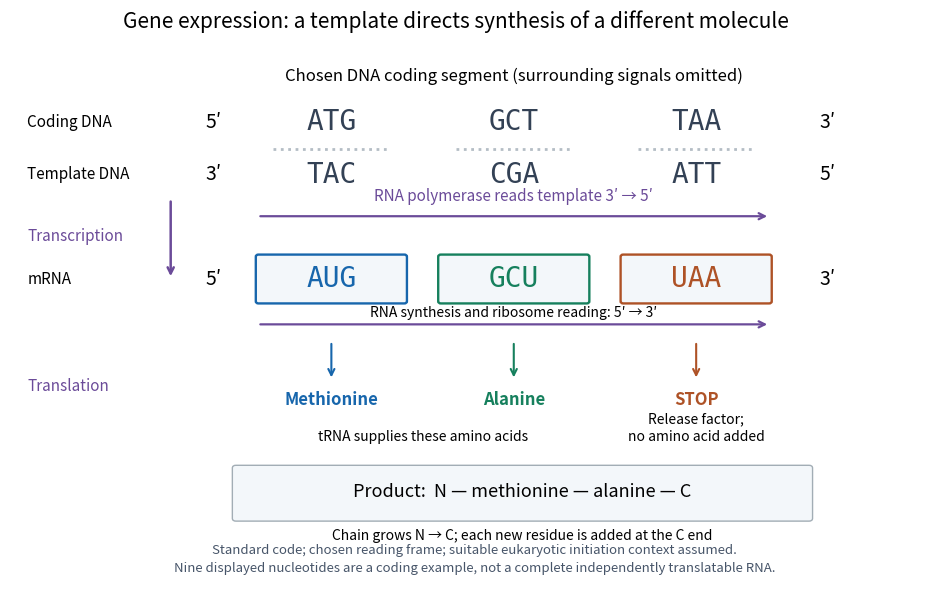

The matplotlib source for this figure: (Note: this script raises an exception after producing the figure.)
"""Original oriented sequence-flow diagram; Python 3.14, Matplotlib.

Build: make _media/gene-expression-transcription-translation.png
Writes an opaque white, same-basename PNG in the current directory.
"""

from pathlib import Path

import matplotlib

matplotlib.use("Agg")
import matplotlib.pyplot as plt
from matplotlib.patches import FancyBboxPatch


def example():
    coding = "ATGGCTTAA"
    template = coding.translate(str.maketrans("ATGC", "TACG"))
    rna = template.translate(str.maketrans("TACG", "AUGC"))
    codons = [rna[i:i + 3] for i in range(0, len(rna), 3)]
    # The three standard-code entries used here; not a complete genetic code.
    meanings = {"AUG": "Methionine", "GCU": "Alanine", "UAA": "STOP"}
    decoded = [meanings[c] for c in codons]
    assert template == "TACCGAATT" and rna == "AUGGCUUAA"
    assert coding.replace("T", "U") == rna
    assert decoded == ["Methionine", "Alanine", "STOP"]
    assert len(rna) == 9 and len(decoded[:-1]) == 2
    assert template[::-1] == "TTAAGCCAT"
    return coding, template, rna, codons, decoded


def main():
    coding, template, rna, codons, decoded = example()
    plt.rcParams.update({"font.size": 11, "figure.facecolor": "white",
                         "axes.facecolor": "white", "savefig.facecolor": "white"})
    fig, ax = plt.subplots(figsize=(9.6, 6.1))
    fig.subplots_adjust(left=0.035, right=0.985, bottom=0.035, top=0.91)
    ax.set(xlim=(-0.2, 10.3), ylim=(-0.15, 7.5))
    ax.axis("off")
    fig.suptitle("Gene expression: a template directs synthesis of a different molecule", fontsize=15)
    centers = [3.5, 5.6, 7.7]
    palette = ["#1766ac", "#16805d", "#ae5226"]

    def row(y, label, sequence, left, right, boxes=False):
        ax.text(0.0, y, label, va="center", fontsize=11)
        ax.text(2.05, y, left, va="center", fontsize=14)
        ax.text(9.12, y, right, va="center", fontsize=14)
        for i, x in enumerate(centers):
            if boxes:
                ax.add_patch(FancyBboxPatch((x - 0.84, y - 0.32), 1.68, 0.64,
                                           boxstyle="round,pad=0.03", facecolor="#f3f7fa",
                                           edgecolor=palette[i], lw=1.7))
            ax.text(x, y, sequence[3 * i:3 * i + 3], family="monospace", fontsize=20,
                    ha="center", va="center", color=palette[i] if boxes else "#334155")

    ax.text(5.6, 7.1, "Chosen DNA coding segment (surrounding signals omitted)", ha="center", fontsize=12)
    row(6.5, "Coding DNA", coding, "5′", "3′")
    row(5.75, "Template DNA", template, "3′", "5′")
    for x in centers:
        ax.plot([x - 0.67, x + 0.67], [6.12, 6.12], color="#b4bdc5", ls=":", lw=2)
    ax.annotate("", (8.55, 5.15), (2.65, 5.15),
                arrowprops={"arrowstyle": "->", "lw": 1.6, "color": "#6b4b99"})
    ax.text(5.6, 5.38, "RNA polymerase reads template 3′ → 5′", ha="center", fontsize=11, color="#6b4b99")
    ax.annotate("", (1.65, 4.25), (1.65, 5.4),
                arrowprops={"arrowstyle": "->", "lw": 1.8, "color": "#6b4b99"})
    ax.text(0.0, 4.8, "Transcription", color="#6b4b99", fontsize=11)
    row(4.25, "mRNA", rna, "5′", "3′", boxes=True)
    ax.annotate("", (8.55, 3.6), (2.65, 3.6),
                arrowprops={"arrowstyle": "->", "lw": 1.6, "color": "#6b4b99"})
    ax.text(5.6, 3.71, "RNA synthesis and ribosome reading: 5′ → 3′", ha="center", fontsize=10)
    for x, meaning, color in zip(centers, decoded, palette):
        ax.annotate("", (x, 2.80), (x, 3.36),
                    arrowprops={"arrowstyle": "->", "lw": 1.5, "color": color})
        ax.text(x, 2.52, meaning, ha="center", va="center", color=color, fontsize=12, weight="bold")
    ax.text(0.0, 2.65, "Translation", color="#6b4b99", fontsize=11)
    ax.text(4.55, 1.93, "tRNA supplies these amino acids", ha="center", fontsize=10)
    ax.text(7.7, 1.93, "Release factor;\nno amino acid added", ha="center", fontsize=10, linespacing=1.4)
    ax.add_patch(FancyBboxPatch((2.4, 0.82), 6.6, 0.72, boxstyle="round,pad=0.04",
                               facecolor="#f3f7fa", edgecolor="#a2adb5"))
    ax.text(5.7, 1.2, "Product:  N — methionine — alanine — C", ha="center", va="center", fontsize=13)
    ax.text(5.7, 0.52, "Chain grows N → C; each new residue is added at the C end", ha="center", fontsize=10)
    ax.text(5.15, 0.05, "Standard code; chosen reading frame; suitable eukaryotic initiation context assumed.\n"
            "Nine displayed nucleotides are a coding example, not a complete independently translatable RNA.",
            ha="center", fontsize=9.5, color="#475569", linespacing=1.5)
    fig.savefig(Path(Path(__file__).stem + ".png"), dpi=140, facecolor="white", transparent=False)
    plt.close(fig)
    print(f"Coding: {coding}; template (3′→5′): {template}; mRNA: {rna}; "
          f"codons: {codons}; meanings: {decoded}; 9 nucleotides, 2 residues, 1 stop.")


if __name__ == "__main__":
    main()
